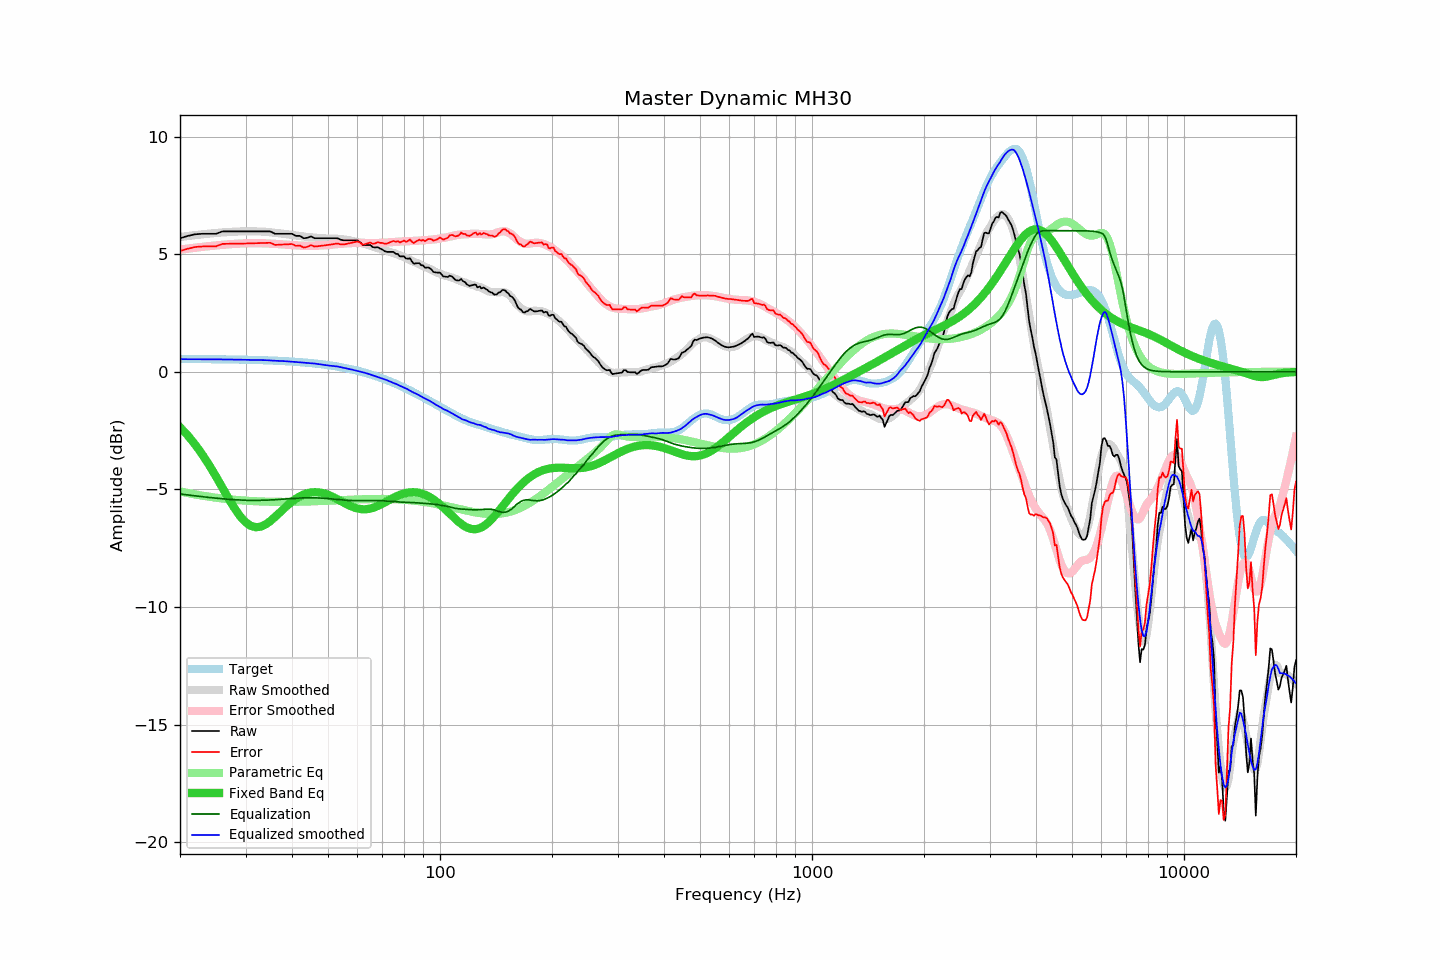

Source data for this figure (header and first rows):
frequency, raw, error, smoothed, error_smoothed, equalization, parametric_eq, equalized_raw, equalized_smoothed, target
20, 5.68, 5.13, 5.73, 5.19, -5.19, -2.35, 0.48, 0.54, 0.54
21, 5.78, 5.23, 5.77, 5.24, -5.24, -2.71, 0.54, 0.54, 0.54
22, 5.85, 5.31, 5.81, 5.28, -5.28, -3.11, 0.57, 0.53, 0.54
23, 5.87, 5.33, 5.85, 5.31, -5.31, -3.53, 0.56, 0.53, 0.54
24, 5.87, 5.33, 5.88, 5.35, -5.35, -3.99, 0.52, 0.53, 0.54
25, 5.87, 5.33, 5.90, 5.37, -5.37, -4.46, 0.49, 0.53, 0.53
26, 5.97, 5.44, 5.93, 5.40, -5.40, -4.93, 0.57, 0.53, 0.53
27, 5.97, 5.44, 5.94, 5.42, -5.42, -5.38, 0.55, 0.52, 0.53
28, 5.97, 5.45, 5.96, 5.44, -5.44, -5.79, 0.53, 0.52, 0.52
29, 5.97, 5.45, 5.97, 5.45, -5.45, -6.14, 0.52, 0.52, 0.52
30, 5.97, 5.45, 5.97, 5.46, -5.46, -6.39, 0.50, 0.51, 0.51
31, 5.97, 5.46, 5.97, 5.47, -5.47, -6.55, 0.50, 0.50, 0.51
32, 5.97, 5.47, 5.97, 5.47, -5.47, -6.61, 0.50, 0.50, 0.50
33, 5.97, 5.47, 5.96, 5.47, -5.47, -6.58, 0.50, 0.50, 0.50
34, 5.97, 5.48, 5.95, 5.46, -5.46, -6.49, 0.51, 0.49, 0.49
35, 5.97, 5.49, 5.93, 5.45, -5.45, -6.34, 0.52, 0.48, 0.48
36, 5.87, 5.39, 5.91, 5.44, -5.44, -6.18, 0.43, 0.47, 0.47
37, 5.87, 5.40, 5.89, 5.43, -5.43, -6.00, 0.44, 0.46, 0.46
38, 5.87, 5.41, 5.87, 5.41, -5.41, -5.82, 0.45, 0.45, 0.46
39, 5.87, 5.42, 5.84, 5.40, -5.40, -5.66, 0.47, 0.44, 0.45
40, 5.87, 5.43, 5.82, 5.39, -5.39, -5.52, 0.48, 0.43, 0.43
41, 5.78, 5.36, 5.79, 5.38, -5.38, -5.40, 0.40, 0.42, 0.42
42, 5.78, 5.37, 5.77, 5.37, -5.37, -5.30, 0.41, 0.40, 0.41
43, 5.68, 5.28, 5.75, 5.36, -5.36, -5.22, 0.32, 0.39, 0.40
44, 5.70, 5.31, 5.73, 5.36, -5.36, -5.17, 0.34, 0.37, 0.38
45, 5.76, 5.39, 5.72, 5.36, -5.36, -5.13, 0.40, 0.36, 0.37
46, 5.68, 5.32, 5.71, 5.36, -5.36, -5.12, 0.32, 0.35, 0.35
47, 5.68, 5.34, 5.70, 5.36, -5.36, -5.13, 0.31, 0.33, 0.34
48, 5.68, 5.36, 5.68, 5.37, -5.37, -5.15, 0.31, 0.31, 0.32
49, 5.68, 5.38, 5.67, 5.38, -5.38, -5.18, 0.30, 0.29, 0.30
50, 5.68, 5.39, 5.66, 5.39, -5.39, -5.23, 0.29, 0.27, 0.28
51, 5.68, 5.41, 5.66, 5.40, -5.40, -5.29, 0.27, 0.26, 0.26
52, 5.68, 5.43, 5.66, 5.42, -5.42, -5.35, 0.26, 0.24, 0.24
53, 5.68, 5.46, 5.66, 5.43, -5.43, -5.42, 0.25, 0.23, 0.22
54, 5.62, 5.42, 5.64, 5.44, -5.44, -5.49, 0.17, 0.20, 0.20
55, 5.59, 5.41, 5.62, 5.45, -5.45, -5.56, 0.13, 0.17, 0.18
56, 5.59, 5.44, 5.61, 5.46, -5.46, -5.62, 0.13, 0.15, 0.15
57, 5.59, 5.46, 5.59, 5.47, -5.47, -5.68, 0.12, 0.12, 0.13
58, 5.59, 5.49, 5.57, 5.47, -5.47, -5.73, 0.11, 0.09, 0.10
59, 5.59, 5.52, 5.54, 5.48, -5.48, -5.78, 0.11, 0.06, 0.07
60, 5.59, 5.54, 5.52, 5.48, -5.48, -5.81, 0.11, 0.04, 0.04
61, 5.51, 5.49, 5.49, 5.48, -5.48, -5.83, 0.03, 0.01, 0.02
62, 5.39, 5.40, 5.46, 5.48, -5.48, -5.85, -0.09, -0.02, -0.01
63, 5.39, 5.43, 5.43, 5.48, -5.48, -5.85, -0.09, -0.05, -0.04
64, 5.39, 5.46, 5.40, 5.48, -5.48, -5.83, -0.09, -0.08, -0.08
65, 5.39, 5.50, 5.36, 5.48, -5.48, -5.81, -0.09, -0.12, -0.11
66, 5.30, 5.44, 5.32, 5.47, -5.47, -5.78, -0.18, -0.15, -0.14
67, 5.29, 5.46, 5.29, 5.47, -5.47, -5.75, -0.19, -0.19, -0.18
68, 5.30, 5.51, 5.26, 5.48, -5.48, -5.71, -0.18, -0.22, -0.21
69, 5.24, 5.48, 5.23, 5.48, -5.48, -5.66, -0.24, -0.25, -0.25
70, 5.20, 5.48, 5.19, 5.48, -5.48, -5.61, -0.29, -0.29, -0.28
71, 5.13, 5.45, 5.17, 5.49, -5.49, -5.56, -0.36, -0.32, -0.32
72, 5.10, 5.45, 5.14, 5.50, -5.50, -5.50, -0.40, -0.35, -0.35
73, 5.10, 5.49, 5.11, 5.51, -5.51, -5.45, -0.41, -0.40, -0.39
74, 5.10, 5.53, 5.08, 5.51, -5.51, -5.40, -0.42, -0.44, -0.43
75, 5.10, 5.57, 5.05, 5.52, -5.52, -5.36, -0.42, -0.47, -0.47
76, 5.02, 5.53, 5.02, 5.53, -5.53, -5.31, -0.51, -0.51, -0.51
77, 5.01, 5.56, 4.98, 5.53, -5.53, -5.27, -0.52, -0.55, -0.55
78, 4.91, 5.50, 4.94, 5.54, -5.54, -5.23, -0.63, -0.59, -0.59
79, 4.91, 5.54, 4.91, 5.54, -5.54, -5.20, -0.64, -0.63, -0.63
... 553 more rows
